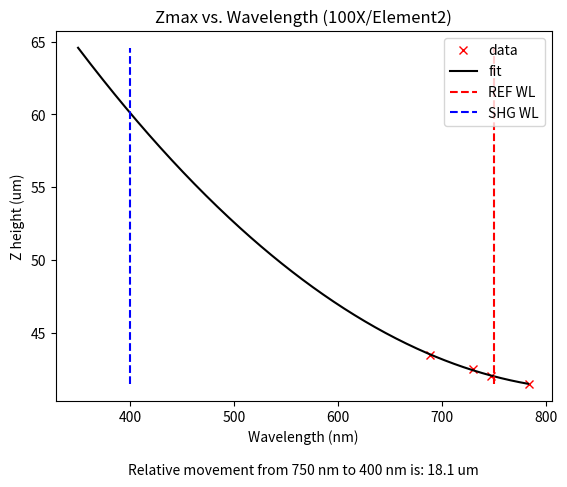

Here is the Python script that generated this plot:
import numpy as np
import matplotlib.pyplot as plt
from scipy.optimize import curve_fit

x = 750 # reference wavelength
y = 400 # SHG wavelength

px = np.array([280,350,380,450]) # pixel array
x_values = np.array([784,747,730,689]) # corresponding wavelengths
y_values = np.array([41.5,42,42.5,43.5]) # Zmax array

# objective function
def objective(x, a, b, c):
	return a * x + b * x**2 + c

# fit curve
popt, _ = curve_fit(objective, x_values, y_values)

# define new input values
x_new = np.arange(350, max(x_values), 1)
# unpack optima parameters for the objective function
a, b, c = popt
# use optimal parameters to calculate new values
y_new = objective(x_new, a, b, c)
ref_z = y_new[list(x_new).index(x)]
shg_z = y_new[list(x_new).index(y)]
str = f"Relative movement from {x} nm to {y} nm is: {round(shg_z - ref_z,2)} um"
print(str)

plt.plot(x_values,y_values,'x',color='red',label='data')
plt.plot(x_new,y_new,color='black',label='fit')
plt.vlines([x],min(y_new),max(y_new),linestyle='dashed',label='REF WL',color='red')
plt.vlines([y],min(y_new),max(y_new),linestyle='dashed',label='SHG WL',color='blue')
plt.xlabel(f'Wavelength (nm)\n\n{str}')
plt.ylabel('Z height (um)')
plt.title('Zmax vs. Wavelength (100X/Element2)')
plt.legend()
plt.show()